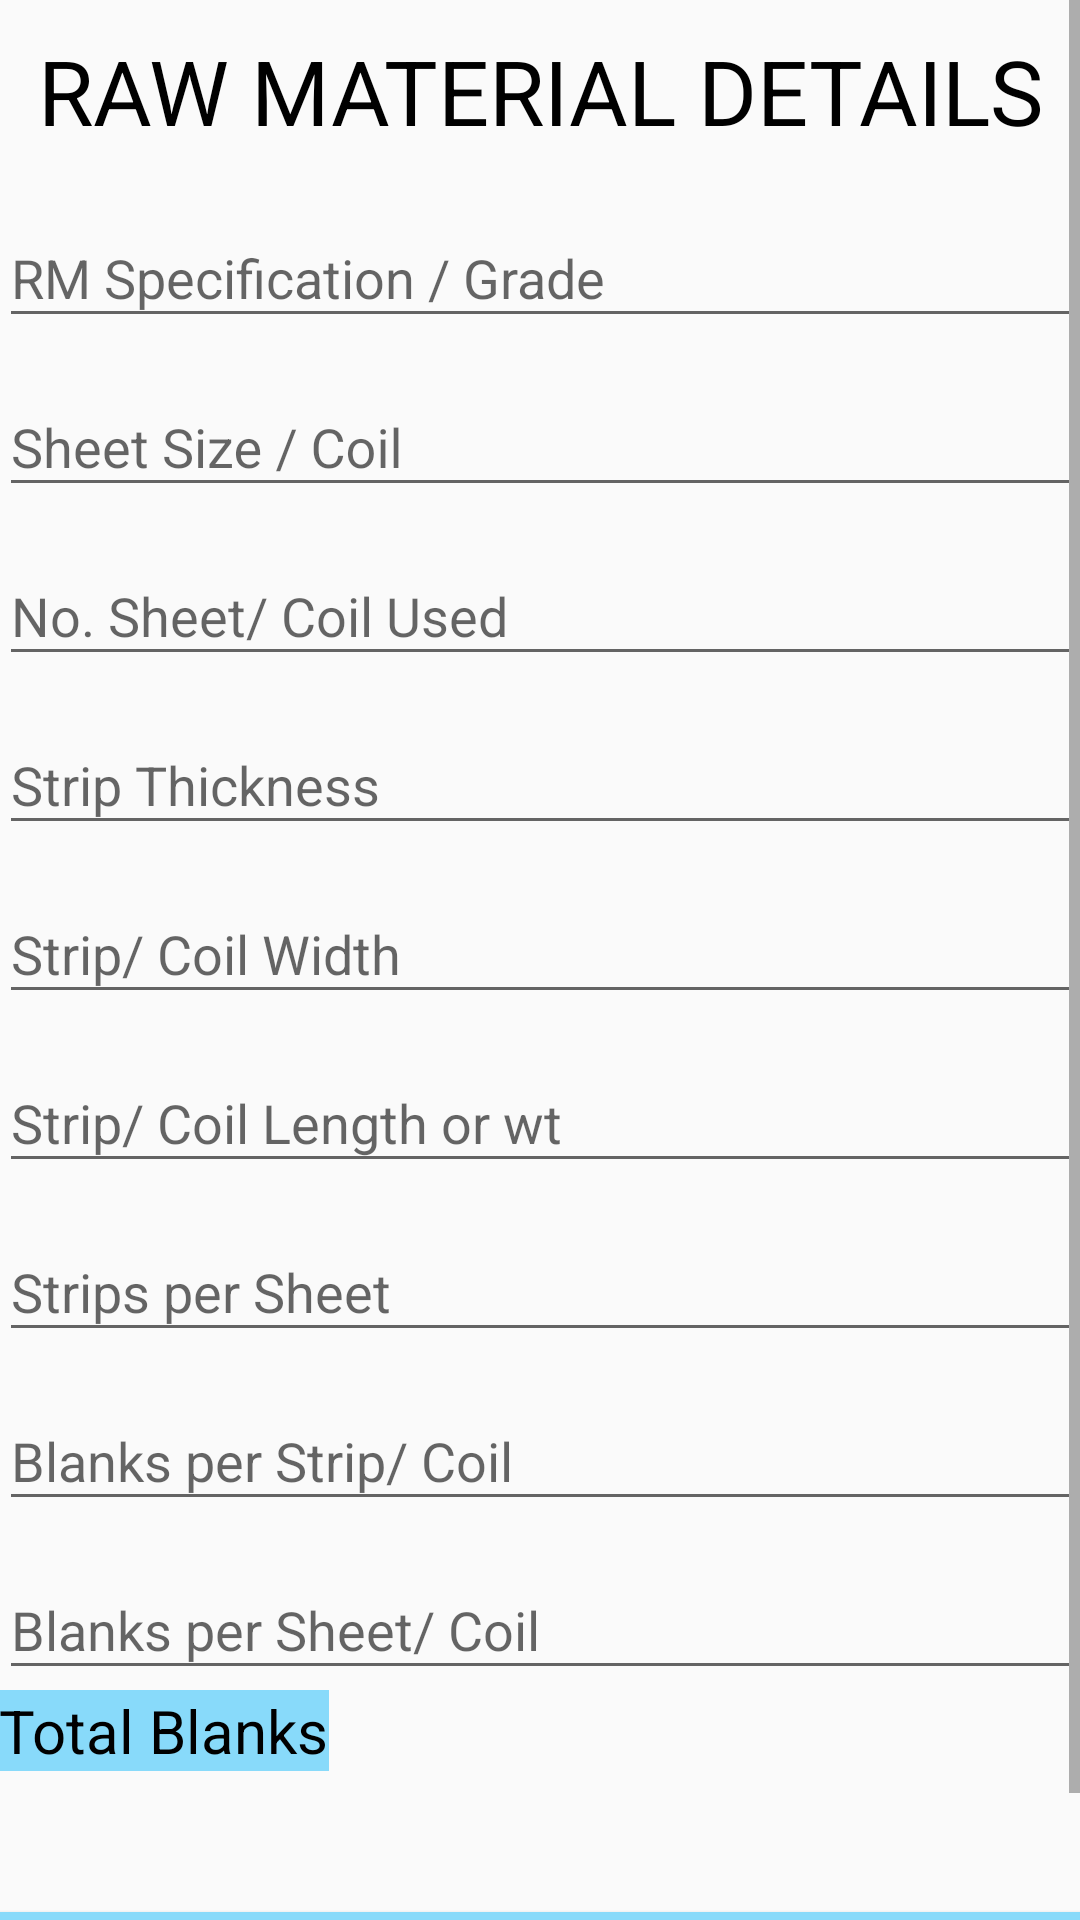

Write the Android layout XML for this screen, with the resource values it uses.
<!-- AndroidManifest.xml: application theme AppTheme -->
<!-- res/layout/activity_raw_material_details.xml -->
<?xml version="1.0" encoding="utf-8"?>
<RelativeLayout xmlns:android="http://schemas.android.com/apk/res/android"
xmlns:app="http://schemas.android.com/apk/res-auto"
xmlns:tools="http://schemas.android.com/tools"
android:layout_width="match_parent"
android:layout_height="match_parent"
tools:context="com.example.hp.project.RawMaterialDetails"
android:padding="@dimen/activity_horizontal_margin">

<ScrollView
    android:layout_width="match_parent"
    android:layout_height="match_parent">
    <LinearLayout
        android:layout_width="match_parent"
        android:layout_height="wrap_content"
        android:layout_weight="0.5"
        android:orientation="vertical">

        <TextView
            android:id="@+id/raw_material_details_text"
            android:layout_width="match_parent"
            android:layout_height="wrap_content"
            android:layout_marginTop="10dp"
            android:gravity="center"
            android:text="RAW MATERIAL DETAILS"
            android:layout_marginBottom="10dp"
            android:textColor="#000000"
            android:textSize="30sp" />

        <android.support.design.widget.TextInputLayout
            android:id="@+id/rm_spec_wrapper"
            android:layout_width="match_parent"
            android:layout_height="wrap_content">
            <EditText
                android:id="@+id/rm_spec"
                android:layout_width="match_parent"
                android:layout_height="wrap_content"
                android:inputType="text"
                android:hint="RM Specification / Grade"/>
        </android.support.design.widget.TextInputLayout>

        
            
            
            
            
            

        
            
            
            
            
            

        <android.support.design.widget.TextInputLayout
            android:id="@+id/sheet_size_wrapper"
            android:layout_width="match_parent"
            android:layout_height="wrap_content"
            android:layout_marginTop="4dp">

            <EditText
                android:id="@+id/sheet_size"
                android:layout_width="match_parent"
                android:layout_height="wrap_content"
                android:hint="Sheet Size / Coil"
                android:inputType="text"/>
        </android.support.design.widget.TextInputLayout>

        <android.support.design.widget.TextInputLayout
            android:id="@+id/No_sheet_wrapper"
            android:layout_width="match_parent"
            android:layout_height="wrap_content"
            android:layout_marginTop="4dp">
            <EditText
                android:id="@+id/no_Sheet"
                android:layout_width="match_parent"
                android:layout_height="wrap_content"
                android:hint="No. Sheet/ Coil Used"
                android:inputType="numberDecimal" />
        </android.support.design.widget.TextInputLayout>

        <android.support.design.widget.TextInputLayout
            android:id="@+id/strip_thickness_wrapper"
            android:layout_width="match_parent"
            android:layout_height="wrap_content"
            android:layout_marginTop="4dp">
            <EditText
                android:id="@+id/strip_thickness"
                android:layout_width="match_parent"
                android:layout_height="wrap_content"
                android:hint="Strip Thickness"
                android:inputType="text" />
        </android.support.design.widget.TextInputLayout>

        <android.support.design.widget.TextInputLayout
            android:id="@+id/strip_width_wrapper"
            android:layout_width="match_parent"
            android:layout_height="wrap_content"
            android:layout_marginTop="4dp">
            <EditText
                android:id="@+id/strip_width"
                android:layout_width="match_parent"
                android:layout_height="wrap_content"
                android:hint="Strip/ Coil Width"
                android:inputType="text" />
        </android.support.design.widget.TextInputLayout>

        <android.support.design.widget.TextInputLayout
            android:id="@+id/strip_length_wrapper"
            android:layout_width="match_parent"
            android:layout_height="wrap_content"
            android:layout_marginTop="4dp">
            <EditText
                android:id="@+id/strip_length"
                android:layout_width="match_parent"
                android:layout_height="wrap_content"
                android:hint="Strip/ Coil Length or wt"
                android:inputType="number" />

        </android.support.design.widget.TextInputLayout>

        <android.support.design.widget.TextInputLayout
            android:id="@+id/strip_per_sheet_wrapper"
            android:layout_width="match_parent"
            android:layout_height="wrap_content"
            android:layout_marginTop="4dp">
            <EditText
                android:id="@+id/strip_per_sheet"
                android:layout_width="match_parent"
                android:layout_height="wrap_content"
                android:hint="Strips per Sheet"
                android:inputType="numberDecimal" />
        </android.support.design.widget.TextInputLayout>

        <android.support.design.widget.TextInputLayout
            android:id="@+id/blank_per_strip_wrapper"
            android:layout_width="match_parent"
            android:layout_height="wrap_content"
            android:layout_marginTop="4dp">
            <EditText
                android:id="@+id/blank_per_strip"
                android:layout_width="match_parent"
                android:layout_height="wrap_content"
                android:hint="Blanks per Strip/ Coil"
                android:inputType="numberDecimal" />
        </android.support.design.widget.TextInputLayout>

        <android.support.design.widget.TextInputLayout
            android:id="@+id/blank_per_sheet_wrapper"
            android:layout_width="match_parent"
            android:layout_height="wrap_content"
            android:layout_marginTop="4dp">
            <EditText
                android:id="@+id/blank_per_sheet"
                android:layout_width="match_parent"
                android:layout_height="wrap_content"
                android:hint="Blanks per Sheet/ Coil"
                android:inputType="numberDecimal" />
        </android.support.design.widget.TextInputLayout>

        <TextView
            android:id="@+id/total"
            android:layout_width="wrap_content"
            android:layout_height="wrap_content"
            android:text="Total Blanks"
            android:textSize="20dp"
            android:textColor="#000000"
            android:clickable="true"
            android:background="#88dafa"/>

        <TextView
            android:id="@+id/total_blanks"
            android:layout_width="match_parent"
            android:layout_height="wrap_content"
            android:textColor="#000000"
            android:textSize="20dp" />

        
            
            
            
            
            
                
                
                
                
                
        


        <Button
            android:id="@+id/next2_btn"
            android:layout_marginTop="20dp"
            android:layout_width="match_parent"
            android:layout_height="wrap_content"
            android:layout_below="@+id/passwordWrapper"
            android:text="NEXT"
            android:textSize="20dp"
            android:textStyle="bold"
            android:background="#88dafa" />

    </LinearLayout>
</ScrollView>
</RelativeLayout>
<!-- resources referenced by this layout -->
<resources>
  <style name="AppTheme" parent="Theme.AppCompat.Light.DarkActionBar">
          
  
          
          <item name="colorPrimary">@color/colorPrimary</item>
          <item name="colorPrimaryDark">@color/colorPrimaryDark</item>
          <item name="colorAccent">@color/colorAccent</item>
      </style>
  <!-- not gathered from this repository: default colours our renderer supplied (Android Studio template values) -->
  <color name="colorPrimary">#FF6200EE</color>
  <color name="colorPrimaryDark">#FF3700B3</color>
  <color name="colorAccent">#FF03DAC5</color>
</resources>
